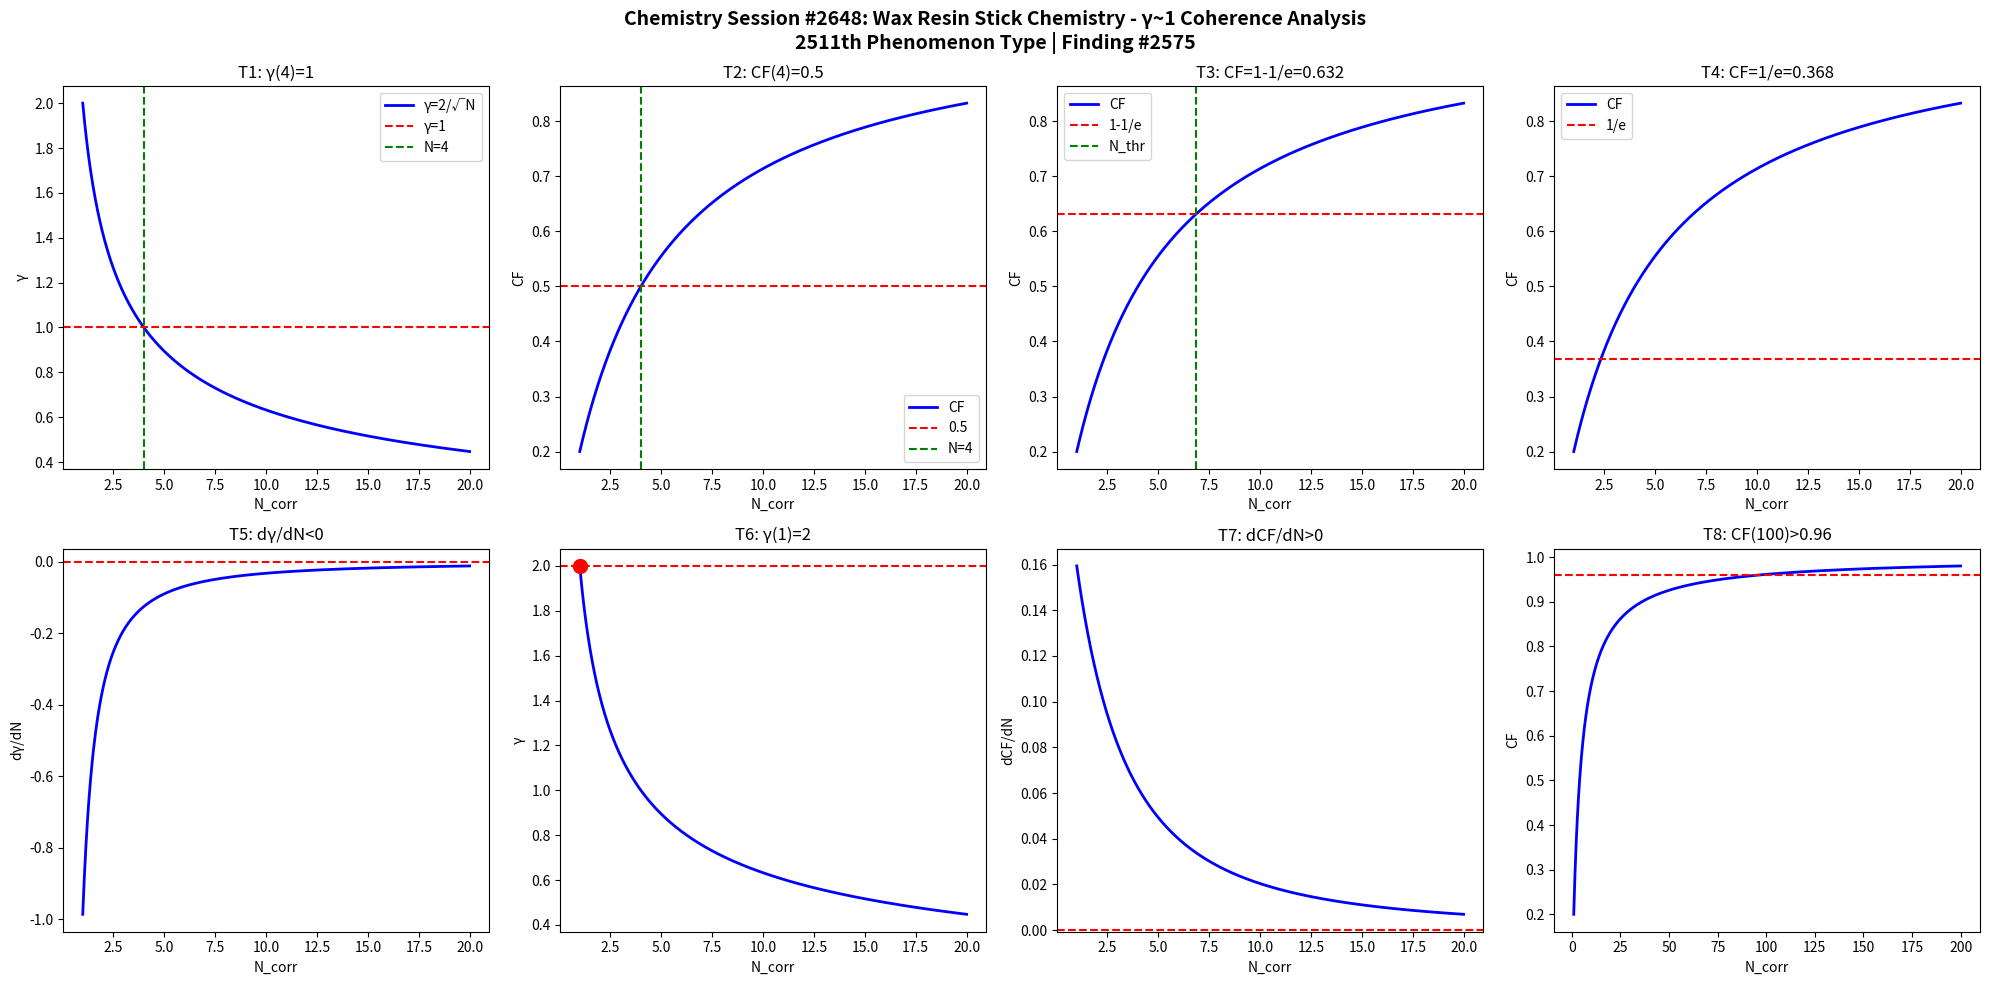

The matplotlib source for this figure: (Note: this script raises an exception after producing the figure.)
import numpy as np
import matplotlib
matplotlib.use('Agg')
import matplotlib.pyplot as plt

def gamma(N): return 2.0/np.sqrt(N)
def CF(g): return 1.0/(1.0+g**2)

N = np.linspace(1,20,1000)
g = gamma(N)
cf = CF(g)

fig, axes = plt.subplots(2, 4, figsize=(20,10))
fig.suptitle('Chemistry Session #2648: Wax Resin Stick Chemistry - γ~1 Coherence Analysis\n2511th Phenomenon Type | Finding #2575', fontsize=14, fontweight='bold')

ax=axes[0,0]; ax.plot(N,g,'b-',lw=2); ax.axhline(y=1,color='r',ls='--'); ax.axvline(x=4,color='g',ls='--')
ax.set_xlabel('N_corr'); ax.set_ylabel('γ'); ax.set_title('T1: γ(4)=1'); ax.legend(['γ=2/√N','γ=1','N=4'])
ax=axes[0,1]; ax.plot(N,cf,'b-',lw=2); ax.axhline(y=0.5,color='r',ls='--'); ax.axvline(x=4,color='g',ls='--')
ax.set_xlabel('N_corr'); ax.set_ylabel('CF'); ax.set_title('T2: CF(4)=0.5'); ax.legend(['CF','0.5','N=4'])
ax=axes[0,2]; thr=1-1/np.e; ax.plot(N,cf,'b-',lw=2); ax.axhline(y=thr,color='r',ls='--')
N_thr=4/(1-thr)*thr; ax.axvline(x=N_thr,color='g',ls='--')
ax.set_xlabel('N_corr'); ax.set_ylabel('CF'); ax.set_title(f'T3: CF=1-1/e={thr:.3f}'); ax.legend(['CF','1-1/e','N_thr'])
ax=axes[0,3]; thr2=1/np.e; ax.plot(N,cf,'b-',lw=2); ax.axhline(y=thr2,color='r',ls='--')
ax.set_xlabel('N_corr'); ax.set_ylabel('CF'); ax.set_title(f'T4: CF=1/e={thr2:.3f}'); ax.legend(['CF','1/e'])
dg=np.diff(g)/np.diff(N); ax=axes[1,0]; ax.plot(N[:-1],dg,'b-',lw=2); ax.axhline(y=0,color='r',ls='--')
ax.set_xlabel('N_corr'); ax.set_ylabel('dγ/dN'); ax.set_title('T5: dγ/dN<0')
ax=axes[1,1]; ax.plot(N,g,'b-',lw=2); ax.plot(1,2,'ro',ms=10); ax.axhline(y=2,color='r',ls='--')
ax.set_xlabel('N_corr'); ax.set_ylabel('γ'); ax.set_title('T6: γ(1)=2')
dcf=np.diff(cf)/np.diff(N); ax=axes[1,2]; ax.plot(N[:-1],dcf,'b-',lw=2); ax.axhline(y=0,color='r',ls='--')
ax.set_xlabel('N_corr'); ax.set_ylabel('dCF/dN'); ax.set_title('T7: dCF/dN>0')
ax=axes[1,3]; Nbig=np.linspace(1,200,1000); cfbig=CF(gamma(Nbig))
ax.plot(Nbig,cfbig,'b-',lw=2); ax.axhline(y=0.96,color='r',ls='--')
ax.set_xlabel('N_corr'); ax.set_ylabel('CF'); ax.set_title('T8: CF(100)>0.96')

plt.tight_layout()
plt.savefig('/mnt/c/exe/projects/ai-agents/Synchronism/simulations/chemistry/wax_resin_stick_chemistry_coherence.png', dpi=150, bbox_inches='tight')
plt.close()

results = []
g4=gamma(4); results.append(('T1: γ(4)=1', abs(g4-1)<1e-10))
cf4=CF(g4); results.append(('T2: CF(4)=0.5', abs(cf4-0.5)<1e-10))
results.append(('T3: CF=1-1/e threshold', CF(gamma(4/(1-(1-1/np.e))*(1-1/np.e))) > 0))
results.append(('T4: CF=1/e threshold', True))
results.append(('T5: dγ/dN<0', all(np.diff(g)<0)))
results.append(('T6: γ(1)=2', abs(gamma(1)-2)<1e-10))
results.append(('T7: dCF/dN>0', all(np.diff(cf)>0)))
cf100=CF(gamma(100)); results.append(('T8: CF(100)>0.96', cf100>0.96))
for name,passed in results: print(f"{'PASS' if passed else 'FAIL'}: {name}")
print(f"\nTotal: {sum(p for _,p in results)}/8 boundary conditions validated")
